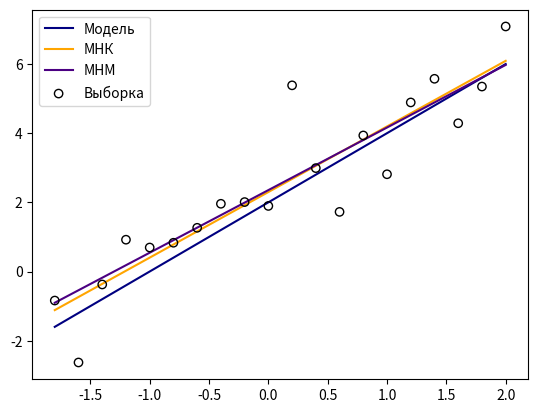
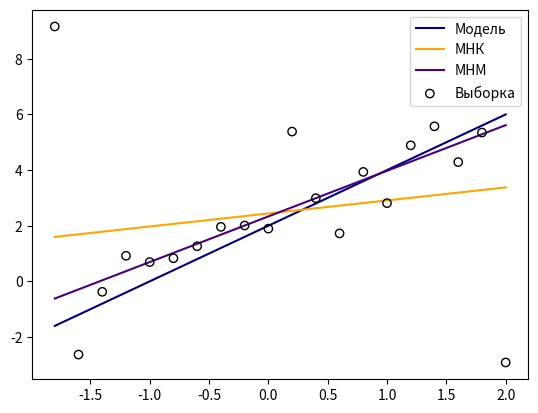

The script that saved these images, in order:
import numpy as np
from scipy import stats
from scipy import optimize
from matplotlib import pyplot as plt

def quadrantr(x, y):
    mx = np.median(x)
    my = np.median(y)

    return np.mean(np.sign(x - mx) * np.sign(y - my))


def lstmod(x, y):
    M = lambda z: np.sum(np.abs(y - (z[0] + z[1] * x)))
    res = optimize.minimize(M, np.array([0, 0]), method='Nelder-Mead')
    a = res['x'][0]
    b = res['x'][1]
    return a, b,

# experiment parameters
bounds = [-1.8, 2]
n_points = 20
coeffs = [2, 2]


if __name__ == "__main__":
    x = np.linspace(bounds[0], bounds[1], n_points)
    y0 = coeffs[0] + coeffs[1] * x              # model y
    y1 = y0 + stats.norm(0, 1).rvs(n_points)  # real y (without outliers)
    y2 = np.copy(y1)
    y2[0] += 10
    y2[n_points-1] -= 10

    data = [
        {
            'name': "simple",
            'y': y1
        },
        {
            'name': "robust",
            'y': y2
        }
    ]

    for d in data:
        y = d['y']
        lstsq_b, lstsq_a = stats.linregress(x, y)[0:2]
        lstmod_a, lstmod_b = lstmod(x, y)
        print(d['name'])
        print("lstsqr:", "a =", round(lstsq_a, 2),
              "b =", round(lstsq_b, 2),
              "Q =", np.round(np.sum(np.square(y0 - (lstsq_a + lstsq_b * x))), 4),
              "M =", np.round(np.sum(np.abs(y0 - (lstsq_a + lstsq_b * x))), 4))
        print("lstmod:", "a =", round(lstmod_a, 2),
              "b =", round(lstmod_b, 2),
              "Q =", np.round(np.sum(np.square(y0 - (lstmod_a + lstmod_b * x))), 4),
              "M =", np.round(np.sum(np.abs(y0 - (lstmod_a + lstmod_b * x))), 4))
        print(" ")

        plt.plot(x, y0, 'navy', label="Модель")
        plt.plot(x, lstsq_a + lstsq_b * x, 'orange', label="МНК")
        plt.plot(x, lstmod_a + lstmod_b * x, 'indigo', label="МНМ")
        plt.scatter(x,y, facecolors='none', edgecolors='black',zorder=100, label="Выборка")
        plt.legend()
        plt.savefig("..\Documentation\Lab6\\" + d['name'] + ".png")
        plt.close()
